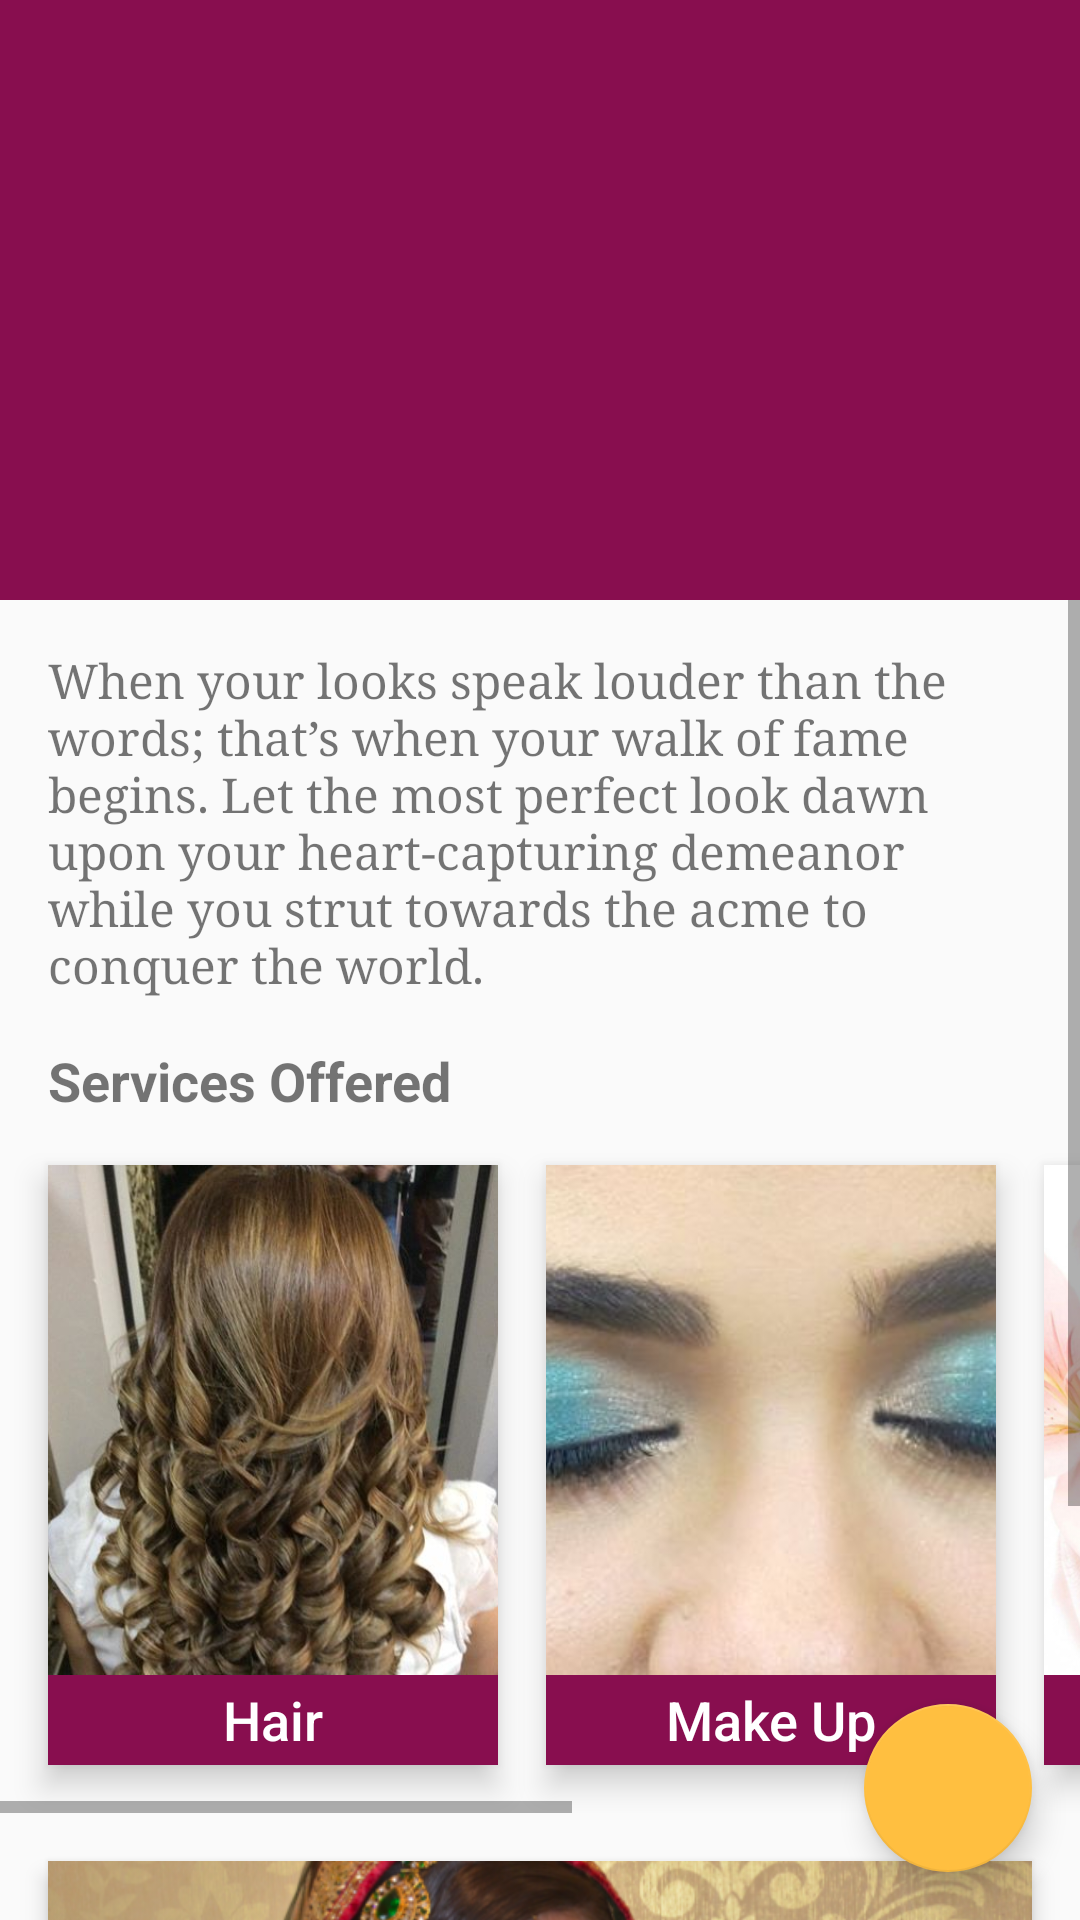

Layout XML and referenced resources for this Android screen:
<!-- AndroidManifest.xml: activity theme AppTheme.NoActionBar -->
<!-- res/layout/activity_main.xml -->
<?xml version="1.0" encoding="utf-8"?>
<android.support.design.widget.CoordinatorLayout xmlns:android="http://schemas.android.com/apk/res/android"
    xmlns:app="http://schemas.android.com/apk/res-auto"
    xmlns:tools="http://schemas.android.com/tools"
    android:layout_width="match_parent"
    android:layout_height="match_parent"
    android:fitsSystemWindows="true"
    tools:context="application.adhiraj.testscroll.MainActivity">

    <android.support.design.widget.AppBarLayout
        android:id="@+id/app_bar"
        android:layout_width="match_parent"
        android:layout_height="200dp"
        android:fitsSystemWindows="true"
        android:theme="@style/AppTheme.AppBarOverlay">

        <android.support.design.widget.CollapsingToolbarLayout
            android:id="@+id/toolbar_layout"
            android:layout_width="match_parent"
            android:layout_height="match_parent"
            android:fitsSystemWindows="true"
            app:contentScrim="?attr/colorPrimary"
            app:layout_scrollFlags="scroll|exitUntilCollapsed">

            <RelativeLayout
                android:layout_width="fill_parent"
                android:layout_height="match_parent">

                <android.support.v4.view.ViewPager
                    android:id="@+id/pager"
                    android:layout_width="fill_parent"
                    android:layout_height="fill_parent"
                    android:layout_alignParentTop="true" />

                <me.relex.circleindicator.CircleIndicator
                    android:id="@+id/indicator"
                    android:layout_width="match_parent"
                    android:layout_height="48dp"
                    android:layout_below="@id/pager"/>
            </RelativeLayout>

            <android.support.v7.widget.Toolbar
                android:id="@+id/toolbar"
                android:layout_width="match_parent"
                android:layout_height="?attr/actionBarSize"
                app:layout_collapseMode="pin"
                android:layout_marginTop="16dp"
                app:popupTheme="@style/AppTheme.PopupOverlay" />

        </android.support.design.widget.CollapsingToolbarLayout>
    </android.support.design.widget.AppBarLayout>

    <ScrollView
        android:layout_width="match_parent"
        android:layout_height="wrap_content"
        android:nestedScrollingEnabled="true"
        android:orientation="vertical"
        app:layout_behavior="@string/appbar_scrolling_view_behavior"
        android:id="@+id/scrollView2">

        <LinearLayout
            android:layout_width="match_parent"
            android:layout_height="wrap_content"
            android:orientation="vertical"
            android:layout_marginBottom="16dp">

            <include layout="@layout/content_main"/>

            <include layout="@layout/footer"/>
        </LinearLayout>
    </ScrollView>

    <android.support.design.widget.FloatingActionButton
        android:id="@+id/floatingActionButton"
        android:layout_width="wrap_content"
        android:layout_height="wrap_content"
        android:layout_gravity="center_vertical|center_horizontal"
        app:layout_anchor="@+id/scrollView2"
        android:layout_margin="16dp"
        android:onClick="appointment"
        android:src="@mipmap/plus_four"
        app:layout_anchorGravity="bottom|right" />
</android.support.design.widget.CoordinatorLayout>
<!-- res/layout/content_main.xml (included above) -->
<?xml version="1.0" encoding="utf-8"?>
<LinearLayout xmlns:android="http://schemas.android.com/apk/res/android"
    xmlns:app="http://schemas.android.com/apk/res-auto"
    xmlns:tools="http://schemas.android.com/tools"
    android:layout_width="match_parent"
    android:layout_height="match_parent"
    app:layout_behavior="@string/appbar_scrolling_view_behavior"
    tools:context="application.adhiraj.testscroll.MainActivity"
    tools:showIn="@layout/activity_main"
    android:orientation="vertical">
        <TextView
            android:layout_width="match_parent"
            android:layout_height="wrap_content"
            android:text="@string/smaller_text"
            android:padding="16dp"
            android:fontFamily="serif"
            android:textSize="16sp"/>

        <TextView
            android:layout_width="match_parent"
            android:layout_height="wrap_content"
            android:layout_marginLeft="16dp"
            android:text="Services Offered"
            android:textSize="18dp"
            android:textStyle="bold" />

        <HorizontalScrollView
            android:layout_width="wrap_content"
            android:layout_height="wrap_content">

            <include layout="@layout/service_list"/>
        </HorizontalScrollView>
</LinearLayout>
<!-- res/layout/footer.xml (included above) -->
<LinearLayout xmlns:android="http://schemas.android.com/apk/res/android"
    android:orientation="vertical"
    android:layout_width="match_parent"
    android:layout_height="wrap_content">

    <LinearLayout
        android:layout_width="match_parent"
        android:layout_height="200dp"
        android:layout_gravity="center"
        android:layout_marginLeft="16dp"
        android:layout_marginRight="16dp"
        android:layout_marginTop="16dp"
        android:background="#FFFFFF"
        android:elevation="4dp"
        android:orientation="vertical">

        <ImageView
            android:layout_width="match_parent"
            android:layout_height="160dp"
            android:src="@drawable/one"
            android:scaleType="centerCrop"/>

        <TextView
            android:layout_width="match_parent"
            android:layout_height="40dp"
            android:background="@color/colorPrimary"
            android:text="Gallery"
            android:textColor="#FFFFFF"
            android:gravity="center"
            android:textSize="20sp"
            android:fontFamily="sans-serif"
            android:textStyle="bold"/>
    </LinearLayout>

    <LinearLayout
        android:layout_width="match_parent"
        android:layout_height="200dp"
        android:layout_gravity="center"
        android:layout_marginLeft="16dp"
        android:layout_marginRight="16dp"
        android:layout_marginTop="16dp"
        android:background="#FFFFFF"
        android:elevation="4dp"
        android:onClick="about_us"
        android:orientation="vertical">

        <ImageView
            android:layout_width="match_parent"
            android:layout_height="160dp"
            android:src="@drawable/staff_picture"
            android:scaleType="centerCrop"/>

        <TextView
            android:layout_width="match_parent"
            android:layout_height="40dp"
            android:text="About Us"
            android:gravity="center"
            android:textSize="20sp"
            android:background="@color/colorPrimary"
            android:textColor="#FFFFFF"
            android:fontFamily="sans-serif"
            android:textStyle="bold"/>

    </LinearLayout>

    <LinearLayout
        android:layout_width="match_parent"
        android:layout_height="200dp"
        android:layout_gravity="center"
        android:layout_marginLeft="16dp"
        android:layout_marginRight="16dp"
        android:layout_marginBottom="16dp"
        android:layout_marginTop="16dp"
        android:onClick="google"
        android:background="#FFFFFF"
        android:elevation="4dp"
        android:orientation="vertical">

        <ImageView
            android:layout_width="match_parent"
            android:layout_height="160dp"
            android:src="@drawable/directions"
            android:scaleType="centerCrop"/>

        <TextView
            android:layout_width="match_parent"
            android:layout_height="40dp"
            android:background="@color/colorPrimary"
            android:text="Directions"
            android:textColor="#FFFFFF"
            android:gravity="center"
            android:textSize="20sp"
            android:fontFamily="sans-serif"
            android:textStyle="bold"/>

    </LinearLayout>

</LinearLayout>
<!-- res/layout/service_list.xml (included above) -->
<?xml version="1.0" encoding="utf-8"?>
<LinearLayout xmlns:android="http://schemas.android.com/apk/res/android"
    android:orientation="horizontal" android:layout_width="match_parent"
    android:layout_height="match_parent">

    <LinearLayout
        android:layout_width="150dp"
        android:layout_height="200dp"
        android:orientation="vertical"
        android:layout_margin="16dp"
        android:background="#FFFFFF"
        android:elevation="6dp"
        android:onClick="hairClick">

        <ImageView
            android:layout_width="match_parent"
            android:layout_height="170dp"
            android:src="@drawable/hairtwo"
            android:scaleType="centerCrop"/>

        <TextView
            android:layout_width="match_parent"
            android:layout_height="30dp"
            android:text="Hair"
            android:gravity="center"
            android:background="@color/colorPrimary"
            android:textColor="#FFF"
            android:textSize="18sp"
            android:fontFamily="sans-serif-medium"
            style="@style/MyTheme"/>
    </LinearLayout>

    <LinearLayout
        android:layout_width="150dp"
        android:layout_height="200dp"
        android:orientation="vertical"
        android:layout_marginTop="16dp"
        android:layout_marginBottom="16dp"
        android:layout_marginRight="16dp"
        android:background="#FFFFFF"
        android:elevation="6dp"
        android:onClick="makeUpClick">

        <ImageView
            android:layout_width="match_parent"
            android:layout_height="170dp"
            android:src="@drawable/makeup"
            android:scaleType="centerCrop"/>

        <TextView
            android:layout_width="match_parent"
            android:layout_height="30dp"
            android:fontFamily="sans-serif-medium"
            android:text="Make Up"
            android:gravity="center"
            android:background="@color/colorPrimary"
            android:textColor="#FFF"
            android:textSize="18sp"
            style="@style/MyTheme"/>
    </LinearLayout>

    <LinearLayout
        android:layout_width="150dp"
        android:layout_height="200dp"
        android:orientation="vertical"
        android:layout_marginTop="16dp"
        android:layout_marginBottom="16dp"
        android:layout_marginRight="16dp"
        android:background="#FFFFFF"
        android:elevation="6dp"
        android:onClick="BeautyClick">

        <ImageView
            android:layout_width="match_parent"
            android:layout_height="170dp"
            android:src="@drawable/beauty"
            android:scaleType="centerCrop"/>

        <TextView
            android:layout_width="match_parent"
            android:layout_height="30dp"
            android:text="Beauty"
            android:gravity="center"
            android:background="@color/colorPrimary"
            android:textColor="#FFF"
            android:textSize="18sp"
            android:fontFamily="sans-serif-medium"
            style="@style/MyTheme"/>
    </LinearLayout>

    <LinearLayout
        android:layout_width="150dp"
        android:layout_height="200dp"
        android:orientation="vertical"
        android:layout_marginTop="16dp"
        android:layout_marginBottom="16dp"
        android:layout_marginRight="16dp"
        android:onClick="NailsClick"
        android:background="#FFFFFF"
        android:elevation="6dp">

        <ImageView
            android:layout_width="match_parent"
            android:layout_height="170dp"
            android:src="@drawable/nails_package"
            android:scaleType="centerCrop"/>

        <TextView
            android:layout_width="match_parent"
            android:layout_height="30dp"
            android:background="@color/colorPrimary"
            android:textColor="#FFF"
            android:textSize="18sp"
            android:text="Nails"
            android:gravity="center"
            android:fontFamily="sans-serif-medium"
            style="@style/MyTheme"/>
    </LinearLayout>



</LinearLayout>
<!-- resources referenced by this layout -->
<resources>
  <color name="colorPrimary">#880E4F</color>
  <!-- drawable beauty: jpg bitmap (drawable-hdpi, 168719 bytes) -->
  <!-- drawable directions: jpg bitmap (drawable, 319421 bytes) -->
  <!-- drawable hairtwo: jpg bitmap (drawable-xhdpi, 43167 bytes) -->
  <!-- drawable makeup: jpg bitmap (drawable-hdpi, 24221 bytes) -->
  <!-- drawable nails_package: jpg bitmap (drawable-xxxhdpi, 75571 bytes) -->
  <!-- drawable one: png bitmap (drawable, 525351 bytes) -->
  <!-- drawable staff_picture: jpg bitmap (drawable-xxxhdpi, 100360 bytes) -->
  <string name="smaller_text">When your looks speak louder than the words; that’s when your walk of fame begins. Let the most perfect look dawn upon your heart-capturing demeanor while you strut towards the acme to conquer the world.</string>
  <style name="AppTheme.AppBarOverlay" parent="ThemeOverlay.AppCompat.Dark.ActionBar">
          </style>
  <style name="AppTheme.PopupOverlay" parent="ThemeOverlay.AppCompat.Light" />
  <style name="MyTheme" parent="@android:style/Theme.Holo.Light">
          <item name="android:actionBarStyle">@style/MyTheme.ActionBarStyle</item>
      </style>
  <style name="AppTheme.NoActionBar">
          <item name="windowActionBar">false</item>
          <item name="windowNoTitle">true</item>
      </style>
  <style name="MyTheme.ActionBarStyle" parent="@android:style/Widget.Holo.Light.ActionBar">
          <item name="android:titleTextStyle">@style/MyTheme.ActionBar.TitleTextStyle</item>
      </style>
  <style name="MyTheme.ActionBar.TitleTextStyle" parent="@android:style/TextAppearance.Holo.Widget.ActionBar.Title">
          <item name="android:textColor">#FFFFFF</item>
      </style>
</resources>
